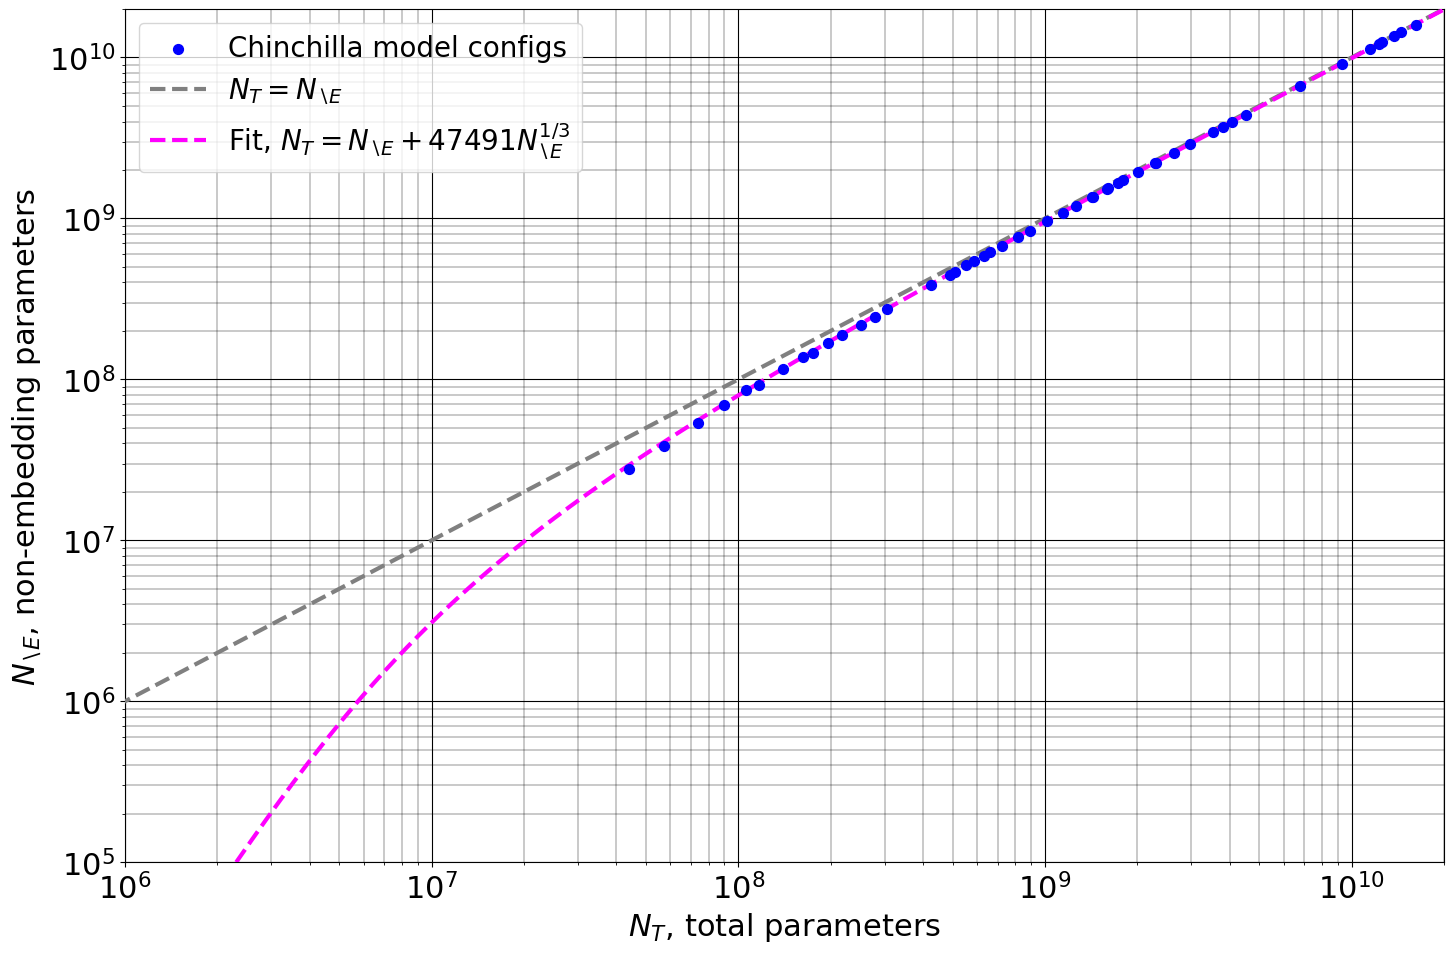

The matplotlib source for this figure: (Note: this script raises an exception after producing the figure.)
# Code for analysis and plots in the paper:
# "Reconciling Kaplan and Chinchilla Scaling Laws"
# Tim Pearce & Jinyeop Song

import numpy as np
import matplotlib.pyplot as plt
import os

plt.rcParams.update({'font.size': 22})
plt.rcParams["font.family"] = "Times New Roman"

save_path = '/home/<user>/wm_eval_toolkit/world-model-eval-toolkit/chin_kap_plots_clean/'

vocab_size = 32e3
aspect_ratio = 39.2 # d/L = 40, 39.2
# gamma = (aspect_ratio/12)**(1/3) * vocab_size # N_T = N_\e + gamma N_\e^{1/3}
gamma = 47491
ctx=2048

coeffs = 'epoch' # 'epoch' or 'chin'
if coeffs == 'epoch':
    Nc=482.01
    Dc=2085.43
    alpha=0.3478
    beta=0.3658 
    E=1.8172
    print('using Epoch specification')
elif coeffs == 'chin':
    Nc=406.4
    Dc=410.7
    alpha=0.3392
    beta=0.2849 
    E=1.6934
    print('using Chinchilla specification')

def kaplan_chin_loss(N_T, D, Nc, Dc, alpha, beta, E):
	Loss = Nc / N_T**alpha + Dc / D**beta + E
	return Loss

print('target synth N propto C^a, a=', beta/(beta+alpha))

N_nonemb_all = np.logspace(2.9,9.2,20) # Kaplan paper "768 to 1.5 billion non-embedding parameters"
d_all = (N_nonemb_all/(12/aspect_ratio))**(1/3) # start from fixed aspect ratio
N_emb = vocab_size*d_all
N_T_all = N_nonemb_all + N_emb
D_all = np.logspace(6,25,1000)
N_T, D = np.meshgrid(N_T_all, D_all)
Loss = kaplan_chin_loss(N_T, D, Nc, Dc, alpha, beta, E)
colors_all = plt.cm.plasma(np.linspace(0,1,len(N_T_all)+3))

# plot chinchilla data and fit
parameters = [44, 57, 74, 90, 106, 117, 140, 163, 175, 196, 217, 251, 278, 306, 425, 489, 509, 552, 587, 632, 664, 724, 816, 893, 1018, 1143, 1266, 1424, 1429, 1593, 1609, 1731, 1794, 2007, 2283, 2298, 2639, 2980, 3530, 3802, 4084, 4516, 6796, 9293, 11452, 12295, 12569, 13735, 14494, 16183]
d_model = [512, 576, 640, 640, 640, 768, 768, 768, 896, 896, 896, 1024, 1024, 1024, 1280, 1280, 1408, 1280, 1408, 1536, 1408, 1536, 1536, 1792, 1792, 1792, 2048, 2176, 2048, 2048, 2176, 2304, 2176, 2304, 2304, 2560, 2560, 2560, 2688, 2816, 2944, 3072, 3584, 4096, 4352, 4608, 4608, 4864, 4992, 5120]
chin_data_orig = np.array([parameters, d_model]).T
chin_data_non = chin_data_orig.copy()
chin_data_non[:,0] = chin_data_non[:,0]*1e6
# chin_data_non[:,1] = chin_data_non[:,1]*(32000+2048) # report 32k and position encodings
chin_data_non[:,1] = chin_data_non[:,1]*(vocab_size) # report 32k
chin_data_non[:,1] = chin_data_non[:,0]-chin_data_non[:,1] # could add this line to get non-embed params 

fig_dims = (15,10)
fig, ax = plt.subplots(1,1,figsize=fig_dims)
ax.set_xlabel('$N_T$, total parameters')
ax.set_ylabel('$N_{\setminus E}$, non-embedding parameters')
ax.set_xscale('log')
ax.set_yscale('log')
ax.grid(which='major', linestyle='-', linewidth='0.8', color='black')
ax.grid(which='minor', linestyle='-', linewidth='0.3', color='black')
x_fit = np.logspace(5,11,1000)
ax.scatter(chin_data_non[:,0],chin_data_non[:,1],label='Chinchilla model configs', color='blue', s=50, zorder=10)
ax.plot(x_fit,x_fit,label='$N_T = N_{\setminus E}$', color='gray', linewidth=3, linestyle='--', zorder=8)
y_fit_2 = x_fit + gamma*x_fit**(1/3)
ax.plot(y_fit_2, x_fit,label='Fit, $N_T = N_{\setminus E} + 47491 N_{\setminus E}^{1/3}$', color='fuchsia', linewidth=3, linestyle='--',zorder=9)
# y_fit_2 = x_fit + 47491*x_fit**(0.34)
# ax.plot(y_fit_2, x_fit,label='$N_T = N_{ | E} + 47491 N_{|E}^{0.34}$', color='purple', linewidth=3, linestyle='--',zorder=9)
# y_fit_2 = x_fit + 52960*x_fit**(1/3)
# ax.plot(y_fit_2, x_fit,label='$N_T = N_{ | E} + 52960 N_{|E}^{1/3}$', color='gold', linewidth=3, linestyle='--',zorder=9)
ax.legend(loc='upper left', prop={'size': 20})
ax.set_xlim([1e6,2e10])
ax.set_ylim([1e5,2e10])
fig.tight_layout()
fig.savefig(os.path.join(save_path,'chin_data_NE_vs_NT_fit.png'))
plt.close()

# plot Loss vs D for each N_nonE
fig_dims = (10,10)
fig, ax = plt.subplots(1,1,figsize=fig_dims)
for i in range(len(N_nonemb_all)):
	if N_nonemb_all[i]/1e6>0.1:
		ax.plot(D_all, Loss[:,i], label=f'$N_{{\setminus E}} = {round(N_nonemb_all[i]/1e6,2)}$M', color=colors_all[i])
	else:
		ax.plot(D_all, Loss[:,i], label=f'$N_{{\setminus E}} = {round(N_nonemb_all[i]/1e3,2)}$K', color=colors_all[i])
ax.set_xlabel('$D$')
ax.set_ylabel('Loss')
ax.set_xscale('log')
ax.set_yscale('log')
ax.set_xlim([D_all[0],1e18])
ax.grid(which='major', linestyle='--', linewidth='0.5', color='black')
ax.grid(which='minor', linestyle='--', linewidth='0.2', color='black')
ax.legend(fontsize='x-small', loc='upper right')
fig.tight_layout()
fig.savefig(os.path.join(save_path,'kaplan_chin_loss_D_vs_NE.png'))
plt.close()

# plot Loss vs D for fixed N_T
fig_dims = (10,10)
fig, ax = plt.subplots(1,1,figsize=fig_dims)
for i in range(len(N_T_all)):
	if N_T_all[i]/1e6>0.1:
		ax.plot(D_all, Loss[:,i], label=f'$N_T = {round(N_T_all[i]/1e6,2)}$M', color=colors_all[i])
	else:
		ax.plot(D_all, Loss[:,i], label=f'$N_T = {round(N_T_all[i]/1e3,2)}$K', color=colors_all[i])
ax.set_xlabel('D')
ax.set_ylabel('Loss')
ax.set_xscale('log')
ax.set_yscale('log')
ax.set_xlim([D_all[0],1e18])
ax.grid(which='major', linestyle='--', linewidth='0.5', color='black')
ax.grid(which='minor', linestyle='--', linewidth='0.2', color='black')
ax.legend(fontsize='x-small', loc='upper right')
fig.tight_layout()
fig.savefig(os.path.join(save_path,'kaplan_chin_loss_D_vs_NT.png'))
plt.close()


# calculate compute and optimal params
info_arr = []
for i in range(len(N_T_all)):
	arr_zeros = Loss[:,i]*0.
	C_T_accurate = 6*N_T_all[i]*D_all + 12*ctx/aspect_ratio*d_all[i]**2*D_all
	C_T_approx = 6*N_T_all[i]*D_all
	C_nonE_accurate = 6*N_nonemb_all[i]*D_all + 12*ctx/aspect_ratio*d_all[i]**2*D_all
	C_nonE_approx = 6*N_nonemb_all[i]*D_all
	info_arr.append([arr_zeros+N_T_all[i], arr_zeros+N_nonemb_all[i], arr_zeros+N_emb[i], D_all, arr_zeros+d_all[i], C_T_accurate, C_T_approx, C_nonE_accurate, C_nonE_approx, Loss[:,i]])
    # 0 N_T, 1 N_\E, 2 N_E, 3 D, 4 d, 5 C_T_accurate, 6 C_T_approx, 7 C_\E_accurate, 8 C_\E_approx, 9 Loss
	
# calculate C_T and N^*_T 
info_arr = np.array(info_arr)
c_range_bounds = [13.4, 20.7]
C_range_T = np.logspace(c_range_bounds[0],c_range_bounds[1],100)
best_loss = []
for C_i in C_range_T:
	poss_loss1 = []
	for i in range(len(N_T_all)):
		# change index depending on which C to use
		N_i = N_T_all[i] # N_T
		loss_diff = np.abs(info_arr[i,6] - C_i) # C_\C_T_approx
		loss_diff_min = np.min(loss_diff)
		loss_diff_min_idx = np.argmin(loss_diff)
		poss_loss1.append([info_arr[i,9][loss_diff_min_idx], N_i])
	poss_loss1 = np.array(poss_loss1)
	# find lowest loss and model
	best_idx = np.argmin(poss_loss1[:,0])
	best_loss.append(poss_loss1[best_idx])
best_loss_T = np.array(best_loss)

# calculate C_nonE and N^*_nonE
info_arr = np.array(info_arr)
c_range_bounds = [12.95, 20.7]
C_range = np.logspace(c_range_bounds[0],c_range_bounds[1],100)
best_loss = []
for C_i in C_range:
	poss_loss1 = []
	for i in range(len(N_T_all)):
		# change index depending on which C to use
		N_i = N_nonemb_all[i] # N_\E
		loss_diff = np.abs(info_arr[i,8] - C_i) # C_\E_approx
		loss_diff_min = np.min(loss_diff)
		loss_diff_min_idx = np.argmin(loss_diff)
		poss_loss1.append([info_arr[i,9][loss_diff_min_idx], N_i])
	poss_loss1 = np.array(poss_loss1)
	# find lowest loss and model
	best_idx = np.argmin(poss_loss1[:,0])
	best_loss.append(poss_loss1[best_idx])
best_loss_nonE = np.array(best_loss)

# plot N_nonE vs C_nonE
fig_dims = (10,10)
fig, ax = plt.subplots(1,1,figsize=fig_dims)
for i in range(len(N_nonemb_all)):
	label_i = None
	ax.plot(6*N_nonemb_all[i]*D_all, Loss[:,i], label=label_i, color=colors_all[i])
ax.scatter(C_range, best_loss_nonE[:,0], label='Compute efficient frontier', color='red',s=10, zorder=10)
ax.set_xlabel('$C_{\setminus E}$')
ax.set_ylabel('Loss')
ax.set_xscale('log')
ax.set_yscale('log')
ax.set_xlim([1e10,1e23])
ax.grid(which='major', linestyle='--', linewidth='0.5', color='black')
ax.grid(which='minor', linestyle='--', linewidth='0.2', color='black')
ax.legend(loc='upper right')
fig.tight_layout()
fig.savefig(os.path.join(save_path,'kaplan_chin_loss_NE_vs_CE.png'))
plt.close()

# plot of coefficient, N^*_nonE and C_nonE
fig_dims = (15,10)
fig, ax = plt.subplots(1,1,figsize=fig_dims)
ax.scatter(C_range[:], best_loss_nonE[:,1], label='Compute efficient frontier', color='red',s=30,zorder=12)
N_nonemb_all_1 = np.logspace(2,11,100)
C_pred = N_nonemb_all_1*(N_nonemb_all_1 + (gamma/3)*N_nonemb_all_1**(1/3))**(-1/beta) * (N_nonemb_all_1 + gamma*N_nonemb_all_1**(1/3))**((1+alpha)/beta) * (beta/alpha * Dc/Nc)**(1/beta)*6
ax.plot(C_pred[:], N_nonemb_all_1[:], label='Analytical $N^*_{{\setminus E}}$ vs. $C_{{\setminus E}}$', color='black', linewidth=3, linestyle='--',zorder=10)
m, b = np.polyfit(np.log(C_range[:]), np.log(best_loss_nonE[:,1]), 1)
print('main coeff: slope on loss vs N_opt',m)
x_fit = np.logspace(11,25,100)
y_fit = np.exp(m*np.log(x_fit) + b)
ax.plot(x_fit,y_fit,label=f'Local fit to frontier: $log (N^*_{{\setminus E}}) = {m:.2f} log(C_{{\setminus E}}) {b:.2f}$', color='deeppink', linestyle='-', linewidth=3,zorder=11)
m, b = np.polyfit(np.log(C_pred[90:]), np.log(N_nonemb_all_1[90:]), 1)
print('main coeff: slope on loss vs N_opt',m)
y_fit = np.exp(m*np.log(x_fit) + b)
ax.plot(x_fit,y_fit,label=f'Large $N_{{\setminus E}}$ regime fit: $log (N^*_{{\setminus E}}) = {m:.2f} log(C_{{\setminus E}}) {b:.2f}$', color='grey', linestyle='-', linewidth=3,zorder=8)
ax.set_xlabel('$C_{\setminus E}$')
ax.set_ylabel('$N^*_{\setminus E}$')
ax.set_xscale('log')
ax.set_yscale('log')
ax.set_xlim([1e11,1e24])
ax.grid(which='major', linestyle='--', linewidth='0.5', color='black')
ax.grid(which='minor', linestyle='--', linewidth='0.2', color='black')
ax.legend()
fig.tight_layout()
fig.savefig(os.path.join(save_path,'kaplan_chin_synth_NE_CE_coeff_'+coeffs+'.png'))
plt.close()

# plot N_T vs C_T
fig_dims = (10,10)
fig, ax = plt.subplots(1,1,figsize=fig_dims)
for i in range(len(N_T_all)):
	label_i = None
	ax.plot(6*N_T_all[i]*D_all, Loss[:,i], label=label_i, color=colors_all[i])
ax.scatter(C_range_T, best_loss_T[:,0], label='Compute efficient frontier', color='red',s=10, zorder=10)
ax.set_xlabel('$C_T$')
ax.set_ylabel('Loss')
ax.set_xscale('log')
ax.set_yscale('log')
ax.set_xlim([1e10,1e23])
ax.grid(which='major', linestyle='--', linewidth='0.5', color='black')
# ax.grid(which='minor', linestyle='--', linewidth='0.2', color='black')
ax.legend(loc='upper right')
fig.tight_layout()
fig.savefig(os.path.join(save_path,'kaplan_chin_loss_NT_vs_CT.png'))
plt.close()

# plot of coefficient, N^*_T and C_T
fig_dims = (15,10)
fig, ax = plt.subplots(1,1,figsize=fig_dims)
ax.scatter(C_range_T[:], best_loss_T[:,1], label='Compute efficient frontier', color='red',s=30,zorder=12)
# should prob add analytical line here too ...
m, b = np.polyfit(np.log(C_range_T[:]), np.log(best_loss_T[:,1]), 1)
print('main coeff: slope on loss vs N_opt, total params',m)
x_fit = np.logspace(11,25,100)
y_fit = np.exp(m*np.log(x_fit) + b)
ax.plot(x_fit,y_fit,label=f'Local fit to frontier: $log (N^*_{{T}}) = {m:.2f} log(C_{{T}}) {b:.2f}$', color='deeppink', linestyle='-', linewidth=3,zorder=11)
ax.set_xlabel('$C_{T}$')
ax.set_ylabel('$N^*_{T}$')
ax.set_xscale('log')
ax.set_yscale('log')
ax.set_xlim([1e11,1e24])
ax.grid(which='major', linestyle='--', linewidth='0.5', color='black')
# ax.grid(which='minor', linestyle='--', linewidth='0.2', color='black')
ax.legend()
fig.tight_layout()
fig.savefig(os.path.join(save_path,'kaplan_chin_synth_NT_CT_coeff_'+coeffs+'.png'))
plt.close()


# plot eq and gradient g
fig_dims = (15,10)
fig, ax = plt.subplots(1,1,figsize=fig_dims)
N_nonemb_all_1 = np.logspace(2,11,100)
C_pred = N_nonemb_all_1*(N_nonemb_all_1 + (gamma/3)*N_nonemb_all_1**(1/3))**(-1/beta) * (N_nonemb_all_1 + gamma*N_nonemb_all_1**(1/3))**((1+alpha)/beta) * (beta/alpha * Dc/Nc)**(1/beta)*6
ax.plot(C_pred[:], N_nonemb_all_1[:], label=r'$N_{\setminus E}$', color='black', linewidth=3, linestyle='--',zorder=11)
# g
def fn_g(x, gamma, beta, alpha):
    term1 = 1
    term2 = - (1 / beta) * ((x ** (2/3) + (gamma / 9)) / (x ** (2/3) + (gamma / 3)))
    term3 = ((alpha + 1) / beta) * ((x ** (2/3) + (gamma / 3)) / (x ** (2/3) + gamma))
    result = term1 + term2 + term3
    return result

g_all = fn_g(N_nonemb_all_1, gamma, beta, alpha)
# plot on second axis
ax2 = ax.twinx()
ax2.plot(C_pred, 1/g_all, label='$g$', color='dodgerblue', linewidth=3, linestyle='--',zorder=11)
# limits
ax2.axhline(y=beta/(beta+alpha), color='grey', linestyle='--', linewidth=2, zorder=8, label=r'$\beta/(\beta + \alpha)$')
ax2.axhline(y=beta/(alpha/3+beta), color='grey', linestyle=':', linewidth=2, zorder=8, label=r'$\beta/(\alpha/3+\beta)$')
ax2.set_ylabel('$g$')
ax2.get_yaxis().get_major_formatter().set_scientific(False)
# combine legends
lines, labels = ax.get_legend_handles_labels()
lines2, labels2 = ax2.get_legend_handles_labels()
ax2.legend(lines + lines2, labels + labels2, loc='upper left')
ax.set_xlabel(r'$C_{ \setminus E}$')
ax.set_ylabel(r'$N^*_{ \setminus E}$')
ax.set_xscale('log')
ax.set_yscale('log')
ax.set_xlim([C_pred[0],C_pred[-1]])
ax.grid(which='major', linestyle='--', linewidth='0.5', color='black')
# ax.grid(which='minor', linestyle='--', linewidth='0.2', color='black')
fig.tight_layout()
fig.savefig(os.path.join(save_path,'kaplan_chin_eqs_only.png'))
plt.close()





